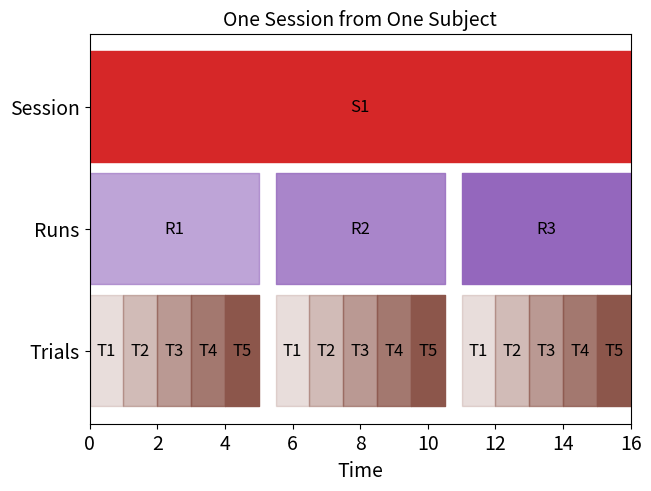

This chart was generated by the following Python code:
"""
Plot of terminology from experiment.

References
----------
.. [1] https://matplotlib.org/stable/gallery/lines_bars_and_markers/broken_barh.html
"""

import numpy as np
import matplotlib.pyplot as plt
import matplotlib.colors as mcolors


class Terminology:
    def __init__(self):
        # Define segments
        self.sessions = [(0, 16)]
        self.runs = [(0, 5), (5.5, 5), (11, 5)]
        self.trials = [
            ((0, 1), (1, 1), (2, 1), (3, 1), (4, 1)),
            ((5.5, 1), (6.5, 1), (7.5, 1), (8.5, 1), (9.5, 1)),
            ((11, 1), (12, 1), (13, 1), (14, 1), (15, 1))
        ]

        # Define sizing
        self.row_height = 0.5
        self.row_gap = 0.55
        self.y_session = 1.0
        self.y_runs = self.y_session + self.row_gap
        self.y_trials = self.y_runs + self.row_gap

        # Create plot
        fig, ax = plt.subplots(constrained_layout=True)
        self.plot_sessions(ax)
        self.plot_runs(ax)
        self.plot_trials(ax)

        # Configure plot
        ax.set_xlim(0, 16)
        ax.tick_params(axis='x', labelsize=14)
        ax.set_yticks(
            [self.y_session + self.row_height/2,
            self.y_runs + self.row_height/2,
            self.y_trials + self.row_height/2],
            labels=["Session", "Runs", "Trials"],
            fontsize=14
        )
        ax.invert_yaxis()
        ax.set_title("One Session from One Subject", fontsize=14)
        ax.set_xlabel("Time", fontsize=14)

        fig.savefig("terminology")

    def plot_sessions(self, ax):
        ax.broken_barh(self.sessions, (self.y_session, self.row_height), color="tab:red")
        self._label_bars(ax, self.sessions, self.y_session, self.row_height, ["S1"])

    def plot_runs(self, ax):
        ax.broken_barh(self.runs, (self.y_runs, self.row_height), color=[
            mcolors.to_rgba("tab:purple", 0.6),
            mcolors.to_rgba("tab:purple", 0.8),
            mcolors.to_rgba("tab:purple", 1.0)
        ])
        self._label_bars(ax, self.runs, self.y_runs, self.row_height, ["R1", "R2", "R3"])

    def plot_trials(self, ax):
        for idx in range(3):
            ax.broken_barh(self.trials[idx], (self.y_trials, self.row_height), color=[
                mcolors.to_rgba("tab:brown", 0.2),
                mcolors.to_rgba("tab:brown", 0.4),
                mcolors.to_rgba("tab:brown", 0.6),
                mcolors.to_rgba("tab:brown", 0.8),
                mcolors.to_rgba("tab:brown", 1.0),
            ])
            self._label_bars(ax, self.trials[idx], self.y_trials, self.row_height, ["T1", "T2", "T3", "T4", "T5"])

    def _label_bars(self, ax, segments, y, height, labels):
        for (start, width), label in zip(segments, labels):
            ax.text(
                start + width / 2,
                y + height / 2,
                label,
                ha="center",
                va="center",
                fontsize=12,
                color="black"
            )

Terminology()
